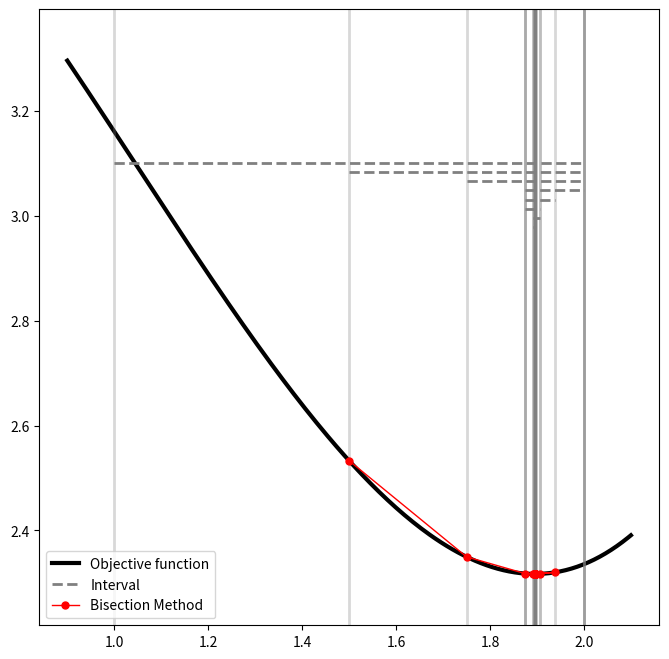
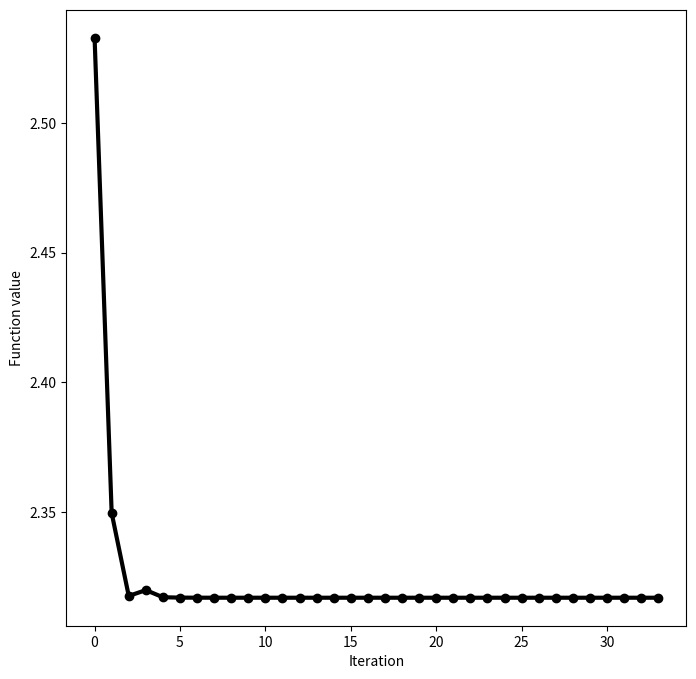

Generate these figures, in order, with matplotlib:
import numpy as np
import math
import matplotlib.pyplot as plt 

def obj(x):
    return x**2 + 4*math.cos(x)

def grad(x):
    return 2*x - 4*math.sin(x)

def bisection(a0,b0):
    if a0>b0:
        print("a0 should be smaller than b0, please choose the initial values again.")
    else:
        maxiter=1000
        a=a0
        b=b0
        #x0=(a0+b0)/2

        a_all=[]
        b_all=[]
        x_all=[]

        for i in range(maxiter):
            #==============core code===================
            x=(a+b)/2
            #==========================================

            a_all.append(a)
            b_all.append(b)
            x_all.append(x)

            #==============core code===================
            if grad(x)==0:
                break

            if grad(x)>0:
                b=x

            if grad(x)<0:
                a=x
            #==========================================



            if i==maxiter-1:
                print("Warning!!! Maximum iteration number reached!")

            if abs(a-b)<10**(-10):
                print("Warning!!! Stop because a and b are too close! The initial interval may need to be reconsidered! x^* may not inside it.")
                break
        iteration=len(x_all)
        
        print("The minimizer obtained by the algorithm is: ",x_all[-1])
        print("The minimum value obtained by the algorithm is: ",obj(x_all[-1]))
        print("The algorithm took ",iteration," iterations to reach the stopping criteria.")
        
        plotdot=200
        xplot=np.linspace(a_all[0]-0.1*abs(b_all[0]-a_all[0]),b_all[0]+0.1*abs(b_all[0]-a_all[0]),plotdot)
        fplot=np.zeros(xplot.shape)
        for j in range(plotdot):
            fplot[j]=obj(xplot[j]) 
            
        fa_all=[]
        fb_all=[]
        fx_all=[]
        
        for j in range(iteration):
            fa_all.append(obj(a_all[j]))
            fb_all.append(obj(b_all[j]))
            fx_all.append(obj(x_all[j]))
            

        fig1=plt.figure(figsize=(8,8))
        ax1=fig1.add_subplot()
        ax1.plot(xplot,fplot,'k-',linewidth='3',label="Objective function")

        for ja in range(len(a_all)):
            if ja==0:         
                ax1.plot([a_all[ja],b_all[ja]],[min(fplot)+(max(fplot)-min(fplot))*(0.2+0.6*((len(a_all)-ja)/len(a_all))),min(fplot)+(max(fplot)-min(fplot))*(0.2+0.6*((len(a_all)-ja)/len(a_all)))],'--',color="gray",linewidth='2',alpha=1,label="Interval")
            else:
                ax1.plot([a_all[ja],b_all[ja]],[min(fplot)+(max(fplot)-min(fplot))*(0.2+0.6*((len(a_all)-ja)/len(a_all))),min(fplot)+(max(fplot)-min(fplot))*(0.2+0.6*((len(a_all)-ja)/len(a_all)))],'--',color="gray",linewidth='2',alpha=1)
            
            ax1.plot([a_all[ja],a_all[ja]],[-1000,1000],'o-',color="gray",linewidth='2',alpha=0.3)
            ax1.plot([b_all[ja],b_all[ja]],[-1000,1000],'o-',color="gray",linewidth='2',alpha=0.3)
           

        # Comment the line below to see a and b better
        ax1.plot(x_all,fx_all,color="r",marker='o',markersize=5,linewidth='1',label="Bisection Method")
        plt.ylim(min(fplot)-0.1*(max(fplot)-min(fplot)),max(fplot)+0.1*(max(fplot)-min(fplot)))
        plt.legend() 
        
        if iteration>0:
            fig2=plt.figure(figsize=(8,8))
            ax2=fig2.add_subplot()
            ax2.plot(np.linspace(0,iteration-1,iteration),fx_all,'ko-', linewidth='3')  
            plt.ylabel("Function value")
            plt.xlabel("Iteration")
            plt.show()
    
    #return 0
    
#=====================Change the parameters here======================

a0,b0=[1,2] 

bisection(a0,b0)
